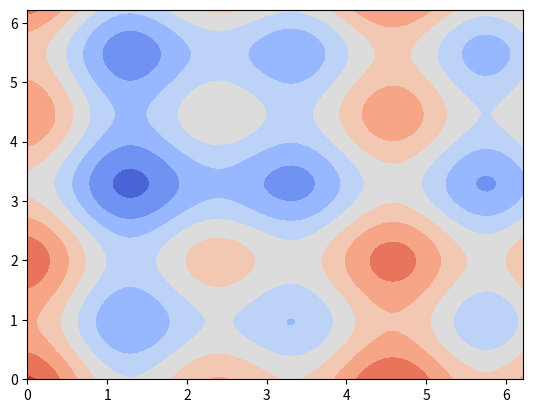

This figure's Python source:
from dataclasses import dataclass
import numpy as np
from matplotlib import (
    pyplot as plt,
    patches,
    collections,
)
import math
import random


@dataclass
class wave:
    amplitude: float
    phase_shift: float
    vertical_shift: float
    period: float

    def eval(self, x: float):
        return (
            self.amplitude * math.sin(self.period * (x + self.phase_shift))
            + self.vertical_shift
        )


def make_wave():
    return wave(
        amplitude=random.uniform(1.0, 3.0),
        phase_shift=random.uniform(0.0, math.pi),
        period=random.uniform(0.01, 3),
        vertical_shift=random.uniform(-4.0, 4.0),
    )


if __name__ == "__main__":
    num_waves = 3
    n = 100
    x_waves = [make_wave() for i in range(0, num_waves)]
    y_waves = [make_wave() for i in range(0, num_waves)]

    x = np.arange(0, 2 * math.pi, 2 * math.pi / n)
    y = np.arange(0, 2 * math.pi, 2 * math.pi / n)

    surf = np.zeros((n, n))
    for i in range(0, n):
        for j in range(0, n):
            xx = sum([wave.eval(x[i]) for wave in x_waves])
            yy = sum([wave.eval(y[j]) for wave in y_waves])
            surf[i, j] = xx + yy

    fig = plt.figure()

    plt.contourf(x, y, surf, cmap="coolwarm")

    plt.show()
